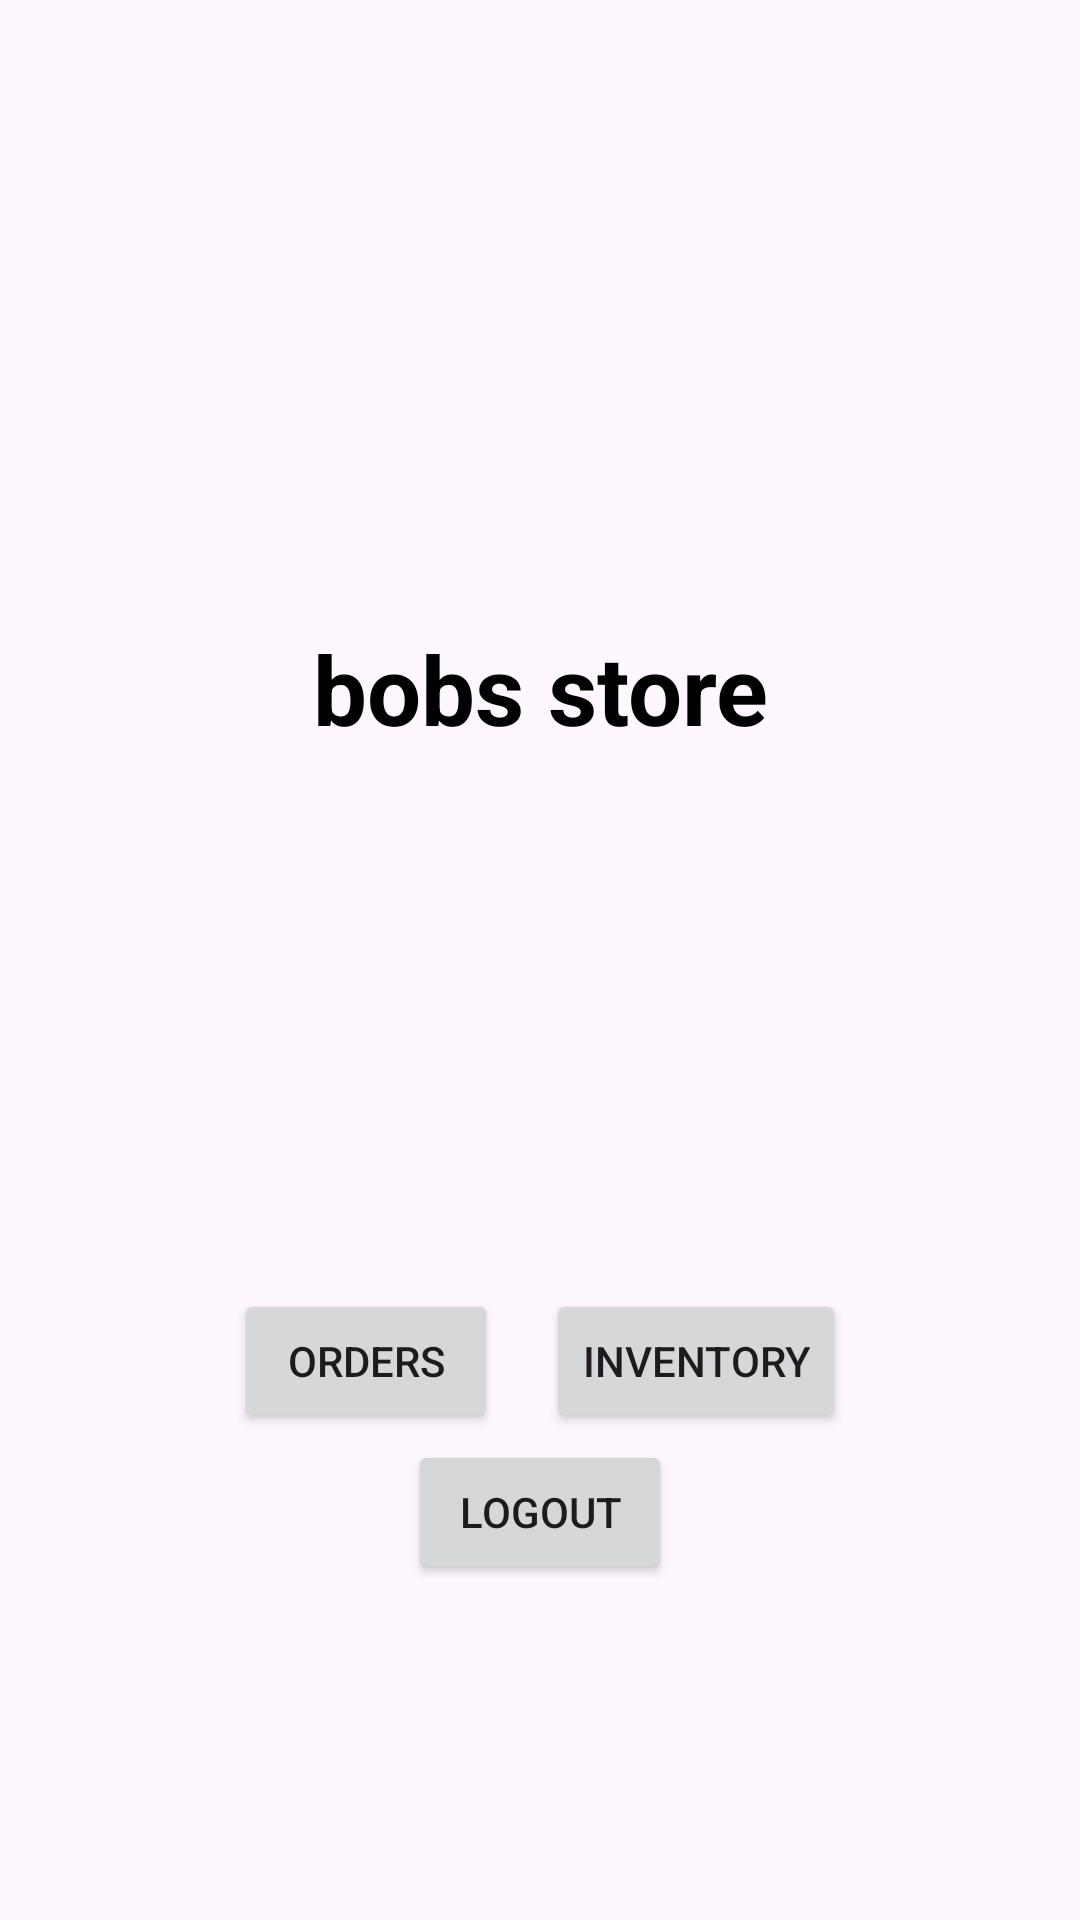

Write the Android layout XML for this screen, with the resource values it uses.
<!-- AndroidManifest.xml: application theme Theme.B07group4 -->
<!-- res/layout/activity_shop.xml -->
<?xml version="1.0" encoding="utf-8"?>
<androidx.constraintlayout.widget.ConstraintLayout
    xmlns:android="http://schemas.android.com/apk/res/android"
    xmlns:app="http://schemas.android.com/apk/res-auto"
    xmlns:tools="http://schemas.android.com/tools"
    android:layout_width="match_parent"
    android:layout_height="match_parent"
    tools:context=".Shop">

    

    

    <TextView
        android:id="@+id/textViewStore"
        android:layout_width="wrap_content"
        android:layout_height="wrap_content"
        android:layout_marginTop="208dp"
        android:text="bobs store"
        android:textColor="#000000"
        android:textSize="32sp"
        android:textStyle="bold"
        app:layout_constraintEnd_toEndOf="parent"
        app:layout_constraintStart_toStartOf="parent"
        app:layout_constraintTop_toTopOf="parent" />

    <LinearLayout
        android:id="@+id/linearLayout"
        android:layout_width="wrap_content"
        android:layout_height="wrap_content"
        android:orientation="horizontal"
        android:layout_marginTop="16dp"
        app:layout_constraintTop_toBottomOf="@+id/textViewStore"
        app:layout_constraintStart_toStartOf="parent"
        app:layout_constraintEnd_toEndOf="parent"
        app:layout_constraintBottom_toBottomOf="parent">

        <Button
            android:id="@+id/btnOrders"
            android:layout_width="wrap_content"
            android:layout_height="wrap_content"
            android:onClick="onClickOrders"
            android:text="Orders" />

        <Button
            android:id="@+id/btnInventory"
            android:layout_width="wrap_content"
            android:layout_height="wrap_content"
            android:layout_marginStart="16dp"
            android:onClick="onClickInventory"
            android:text="Inventory" />

    </LinearLayout>

    <Button
        android:id="@+id/logoutBtn"
        android:layout_width="wrap_content"
        android:layout_height="wrap_content"
        android:layout_marginBottom="112dp"
        android:onClick="onClickLogout"
        android:text="@string/logout"
        app:layout_constraintBottom_toBottomOf="parent"
        app:layout_constraintEnd_toEndOf="parent"
        app:layout_constraintStart_toStartOf="parent" />

</androidx.constraintlayout.widget.ConstraintLayout>
<!-- resources referenced by this layout -->
<resources>
  <string name="logout">Logout</string>
  <style name="Theme.B07group4" parent="Base.Theme.B07group4" />
  <style name="Base.Theme.B07group4" parent="Theme.Material3.DayNight.NoActionBar">
          
          
          <item name="colorPrimary">@color/colorPrimary</item>
  
      </style>
  <color name="colorPrimary">#199ef3</color>
</resources>
